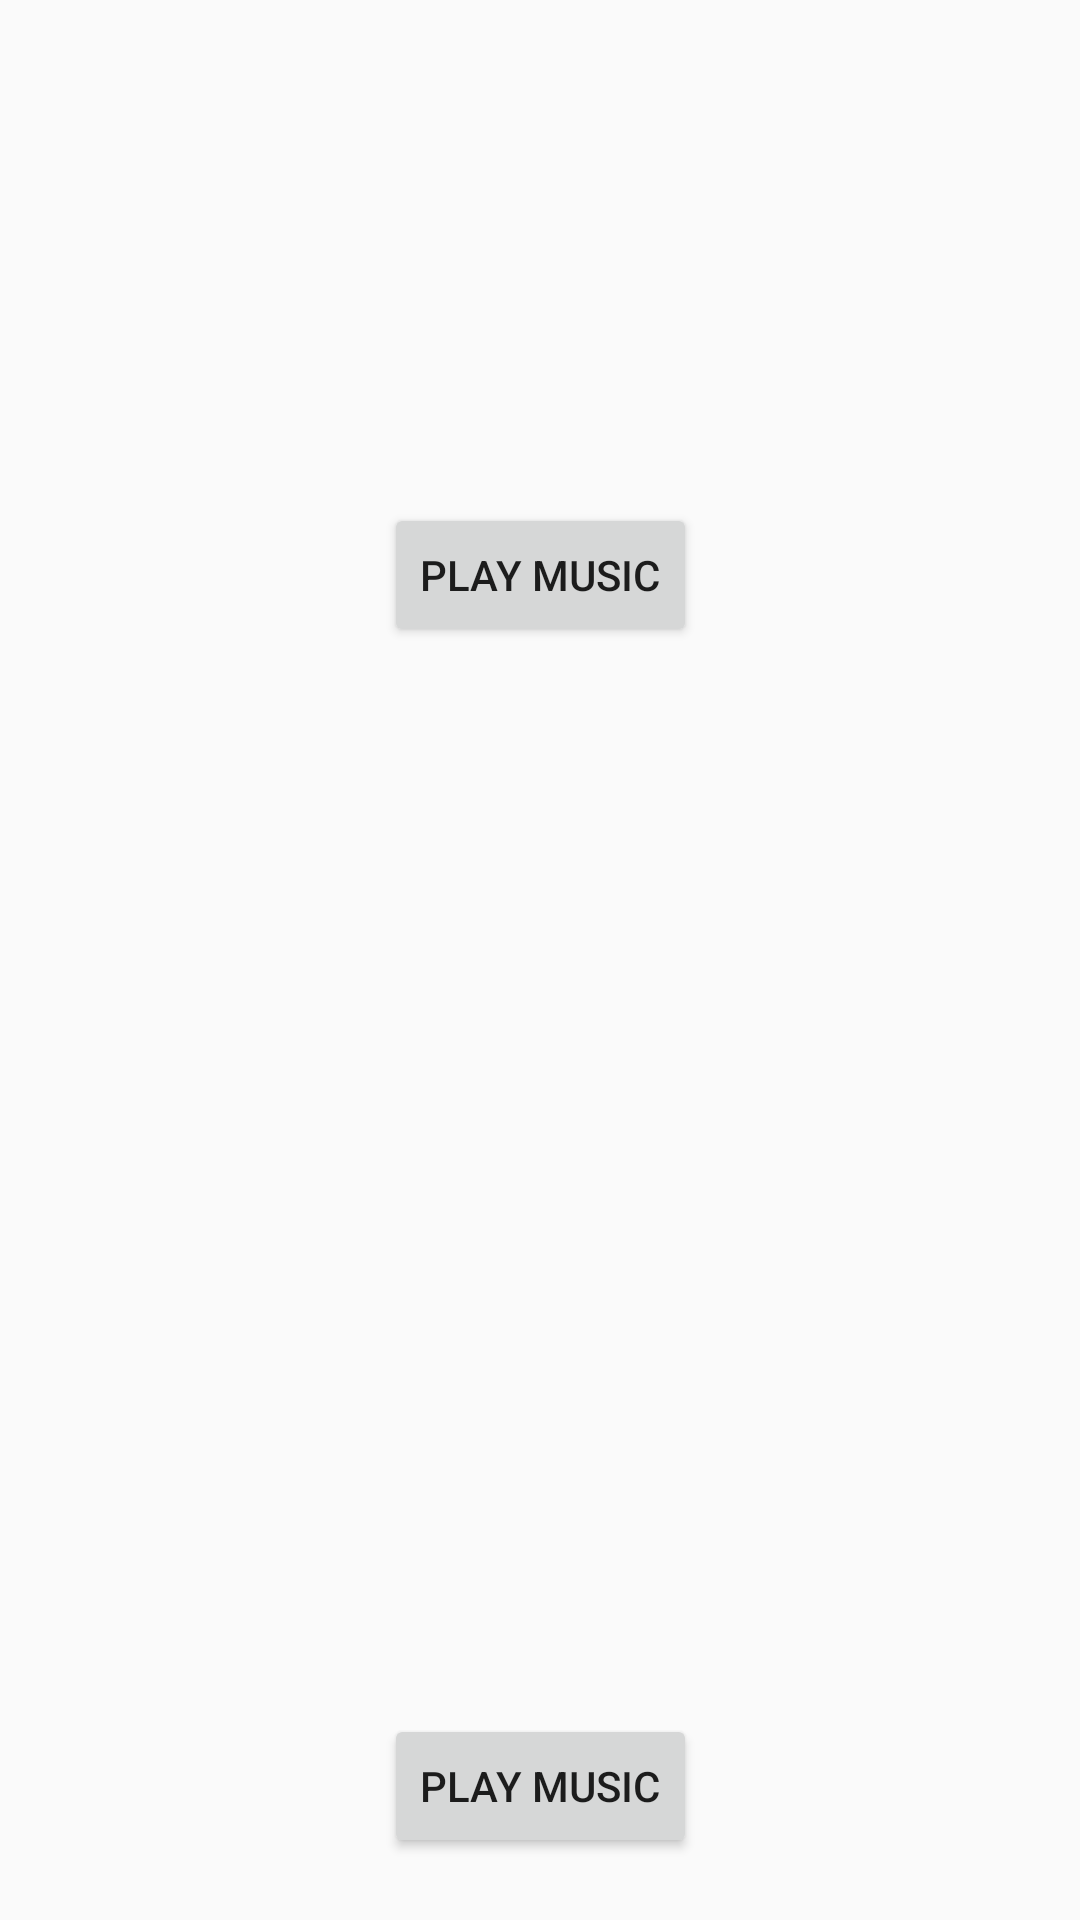

Write the Android layout XML for this screen, with the resource values it uses.
<!-- AndroidManifest.xml: application theme Theme.AppCompat.Light.NoActionBar -->
<!-- res/layout/activity_main2.xml -->
<?xml version="1.0" encoding="utf-8"?>
<androidx.constraintlayout.widget.ConstraintLayout xmlns:android="http://schemas.android.com/apk/res/android"
    xmlns:app="http://schemas.android.com/apk/res-auto"
    xmlns:tools="http://schemas.android.com/tools"
    android:layout_width="match_parent"
    android:layout_height="match_parent"
    tools:context=".MainActivity">

    <ImageView
        android:id="@+id/imageView"
        android:layout_width="228dp"
        android:layout_height="126dp"
        android:src="@drawable/microphone"
        app:layout_constraintBottom_toTopOf="@+id/bttn"
        app:layout_constraintEnd_toEndOf="parent"
        app:layout_constraintStart_toStartOf="parent"
        app:layout_constraintTop_toTopOf="parent" />

    <ImageView
        android:id="@+id/imageView2"
        android:layout_width="191dp"
        android:layout_height="314dp"
        android:src="@drawable/grammophone"
        app:layout_constraintBottom_toTopOf="@+id/bttn2"
        app:layout_constraintEnd_toEndOf="parent"
        app:layout_constraintHorizontal_bias="0.502"
        app:layout_constraintStart_toStartOf="parent"
        app:layout_constraintTop_toBottomOf="@+id/bttn" />

    <Button
        android:id="@+id/bttn"
        android:layout_width="wrap_content"
        android:layout_height="wrap_content"
        android:text="Play Music"
        app:layout_constraintBottom_toTopOf="@+id/imageView2"
        app:layout_constraintEnd_toEndOf="parent"
        app:layout_constraintStart_toStartOf="parent"
        app:layout_constraintTop_toBottomOf="@+id/imageView" />

    <Button
        android:id="@+id/bttn2"
        android:layout_width="wrap_content"
        android:layout_height="wrap_content"
        android:text="Play Music"
        app:layout_constraintBottom_toBottomOf="parent"
        app:layout_constraintEnd_toEndOf="parent"
        app:layout_constraintStart_toStartOf="parent"
        app:layout_constraintTop_toBottomOf="@+id/imageView2" />
</androidx.constraintlayout.widget.ConstraintLayout>
<!-- resources referenced by this layout -->
<resources>

</resources>
